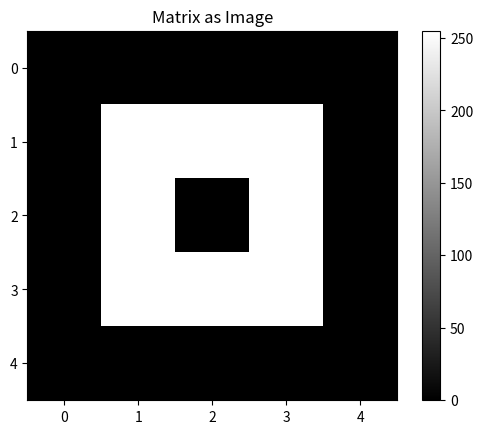

This chart was generated by the following Python code:
import numpy as np
import matplotlib.pyplot as plt

# Create a 5x5 matrix
matrix = np.array([
    [0, 0, 0, 0, 0],
    [0, 255, 255, 255, 0],
    [0, 255, 0, 255, 0],
    [0, 255, 255, 255, 0],
    [0, 0, 0, 0, 0]
])

# Show as image
plt.imshow(matrix, cmap='gray')
plt.title("Matrix as Image")
plt.colorbar()
plt.show()
